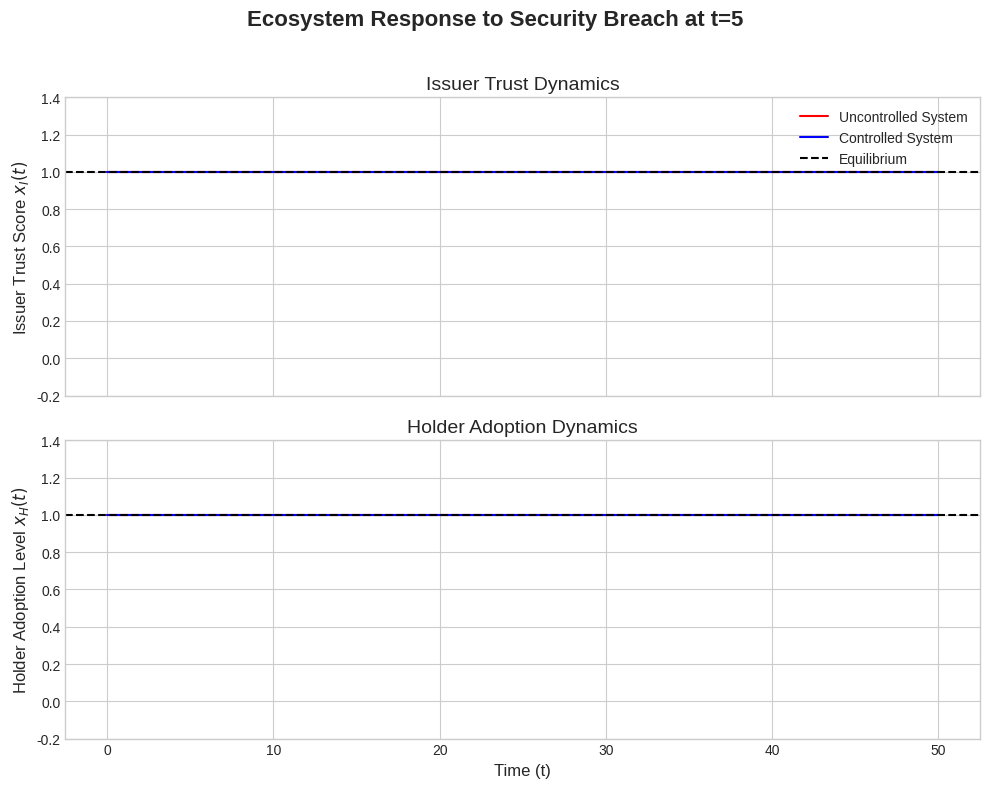
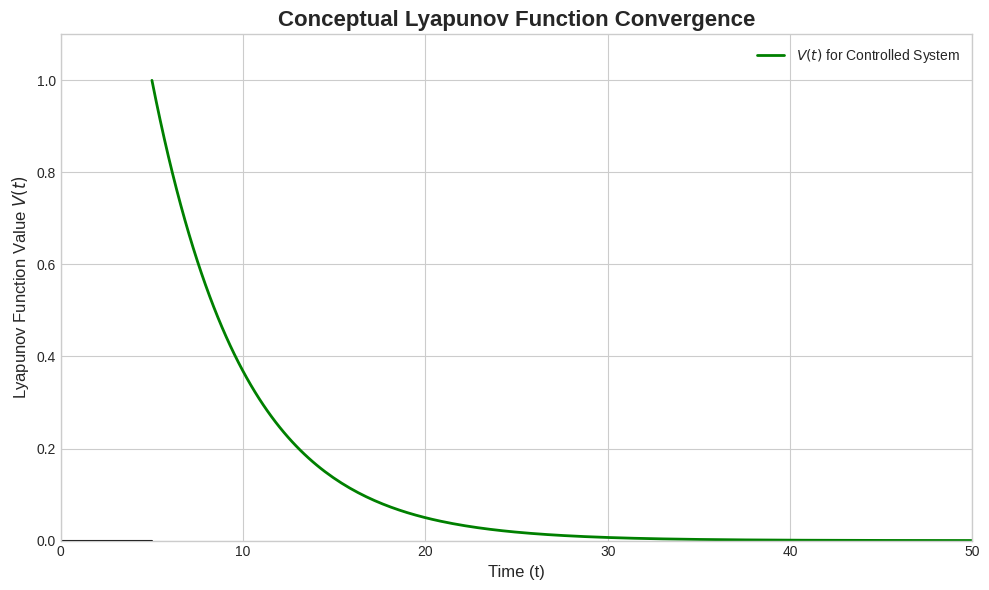

The script that saved these images, in order:
import numpy as np
from scipy.integrate import solve_ivp
import matplotlib.pyplot as plt

def system_dynamics(t, y, params):
    """
    Defines the system of differential equations for the DI ecosystem.
    
    Args:
        t (float): Current time.
        y (list): Current state vector [x_I, x_H].
        params (dict): Dictionary of system parameters.

    Returns:
        list: Derivatives [dx_I/dt, dx_H/dt].
    """
    x_I, x_H = y
    
    # Unpack parameters
    a_i = params['a_i']
    b_ik = params['b_ik']
    a_h = params['a_h']
    b_hi = params['b_hi']
    K_p = params['K_p']
    x_I_desired = params['x_I_desired']
    
    # --- Disturbance (Security Breach) ---
    # A strong negative impulse at t=5
    disturbance_w_A = 0
    if 5 <= t < 5.2: # Impulse duration
        disturbance_w_A = -2.0
        
    # --- Controller ---
    # The governance policy is active only if K_p > 0
    error = x_I_desired - x_I
    control_u = K_p * error
    
    # --- Differential Equations ---
    # Issuer Trust Dynamics: Decays naturally, reinforced by active holders,
    # impacted by disturbances and corrected by the controller.
    dx_I_dt = -a_i * x_I + b_ik * x_H + disturbance_w_A + control_u
    
    # Holder Adoption Dynamics: Decays naturally, reinforced by high issuer trust.
    dx_H_dt = -a_h * x_H + b_hi * x_I * x_H  # Adoption depends on trust
    
    return [dx_I_dt, dx_H_dt]

def run_and_plot_simulation():
    """
    Runs the simulation for both controlled and uncontrolled scenarios
    and generates the plots as seen in the paper.
    """
    # --- Shared Simulation Parameters ---
    t_span = [0, 50]
    t_eval = np.linspace(t_span[0], t_span[1], 500)
    initial_conditions = [1.0, 1.0] # [x_I(0), x_H(0)]
    
    # Parameters from Appendix A, with plausible values for holder dynamics
    base_params = {
        'a_i': 0.1,         # Issuer trust decay rate
        'b_ik': 0.1,        # Trust gain from holder activity
        'a_h': 0.5,         # Holder adoption decay rate (churn)
        'b_hi': 0.5,        # Adoption gain from issuer trust
        'x_I_desired': 1.0, # Desired equilibrium for trust
    }
    
    # --- Run Uncontrolled Scenario ---
    params_uncontrolled = base_params.copy()
    params_uncontrolled['K_p'] = 0.0 # No controller
    
    sol_uncontrolled = solve_ivp(
        fun=system_dynamics, 
        t_span=t_span, 
        y0=initial_conditions, 
        t_eval=t_eval, 
        args=(params_uncontrolled,)
    )

    # --- Run Controlled Scenario ---
    params_controlled = base_params.copy()
    params_controlled['K_p'] = 0.75 # Controller is active
    
    sol_controlled = solve_ivp(
        fun=system_dynamics, 
        t_span=t_span, 
        y0=initial_conditions, 
        t_eval=t_eval, 
        args=(params_controlled,)
    )

    # --- Plotting: Figure 3 (System Response) ---
    plt.style.use('seaborn-v0_8-whitegrid')
    fig1, (ax1, ax2) = plt.subplots(2, 1, figsize=(10, 8), sharex=True)
    fig1.suptitle('Ecosystem Response to Security Breach at t=5', fontsize=16, fontweight='bold')

    # Top Subplot: Issuer Trust Score
    ax1.plot(sol_uncontrolled.t, sol_uncontrolled.y[0], 'r-', label='Uncontrolled System')
    ax1.plot(sol_controlled.t, sol_controlled.y[0], 'b-', label='Controlled System')
    ax1.axhline(y=1.0, color='k', linestyle='--', label='Equilibrium')
    ax1.set_ylabel('Issuer Trust Score $x_I(t)$', fontsize=12)
    ax1.legend()
    ax1.set_ylim(-0.2, 1.4)
    ax1.set_title('Issuer Trust Dynamics', fontsize=14)

    # Bottom Subplot: Holder Adoption Level
    ax2.plot(sol_uncontrolled.t, sol_uncontrolled.y[1], 'r-', label='Uncontrolled System')
    ax2.plot(sol_controlled.t, sol_controlled.y[1], 'b-', label='Controlled System')
    ax2.axhline(y=1.0, color='k', linestyle='--', label='Equilibrium')
    ax2.set_xlabel('Time (t)', fontsize=12)
    ax2.set_ylabel('Holder Adoption Level $x_H(t)$', fontsize=12)
    ax2.set_ylim(-0.2, 1.4)
    ax2.set_title('Holder Adoption Dynamics', fontsize=14)

    plt.tight_layout(rect=[0, 0, 1, 0.96])
    plt.savefig('simulation_response.png', dpi=300)
    print("Saved plot as 'simulation_response.png'")

    # --- Plotting: Figure 4 (Conceptual Lyapunov Function) ---
    fig2, ax_lyap = plt.subplots(figsize=(10, 6))
    t_lyap = np.linspace(5, 50, 200)
    V_lyap = np.exp(-0.2 * (t_lyap - 5))
    
    ax_lyap.plot(t_lyap, V_lyap, color='green', lw=2, label='$V(t)$ for Controlled System')
    ax_lyap.plot([0, 5], [0, 0], 'k-') # V(t) = 0 before disturbance
    ax_lyap.set_xlabel('Time (t)', fontsize=12)
    ax_lyap.set_ylabel('Lyapunov Function Value $V(t)$', fontsize=12)
    ax_lyap.set_title('Conceptual Lyapunov Function Convergence', fontsize=16, fontweight='bold')
    ax_lyap.set_xlim(0, 50)
    ax_lyap.set_ylim(0, 1.1)
    ax_lyap.legend()
    
    plt.tight_layout()
    plt.savefig('lyapunov_function_plot.png', dpi=300)
    print("Saved plot as 'lyapunov_function_plot.png'")
    
    plt.show()


if __name__ == '__main__':
    run_and_plot_simulation()
